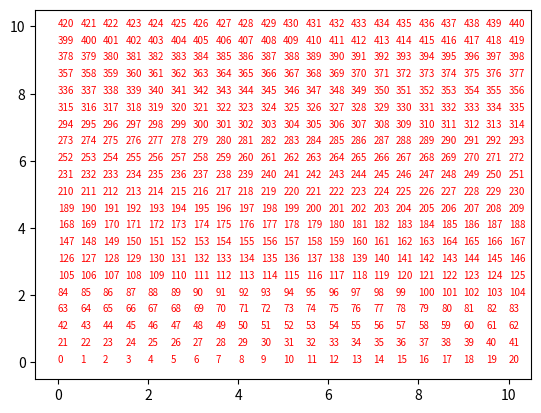

Write the Python code that produced this figure.
# -*- coding: utf-8 -*-
"""
Problem 4 - Week 1 - Node Plotting
Created on Tue Aug 30 23:09:10 2022

@author: kanor
"""

import matplotlib.pyplot as plt

#declare grid constraints and determine x and y lengths      
maxx = 10
maxy = 10
gridsize = 0.5
lenx = (maxx / gridsize) + 1
leny = (maxy / gridsize) + 1


#define function to find the node index given x and y
def find_index(x,y):
    found_index = (x / gridsize) + ((y / gridsize) * lenx)  
    return found_index

#define function to find the x value given node index
def find_x(index):
    found_x = (index % lenx)*gridsize
    return found_x

#define function to find the y value given node index
def find_y(index):
    found_y = (((index - (index % lenx)) / leny)*gridsize)
    return found_y


#cycle through x and y values and plot the node index for each node
for i in range(int(lenx)):
    for j in range(int(leny)):
        temp_x = i * gridsize
        temp_y = j * gridsize
        temp_index = find_index(temp_x,temp_y)
        plt.plot(temp_x,temp_y)
        plt.text(temp_x, temp_y, str(int(temp_index)), color="red", fontsize=7)
        plt.show
